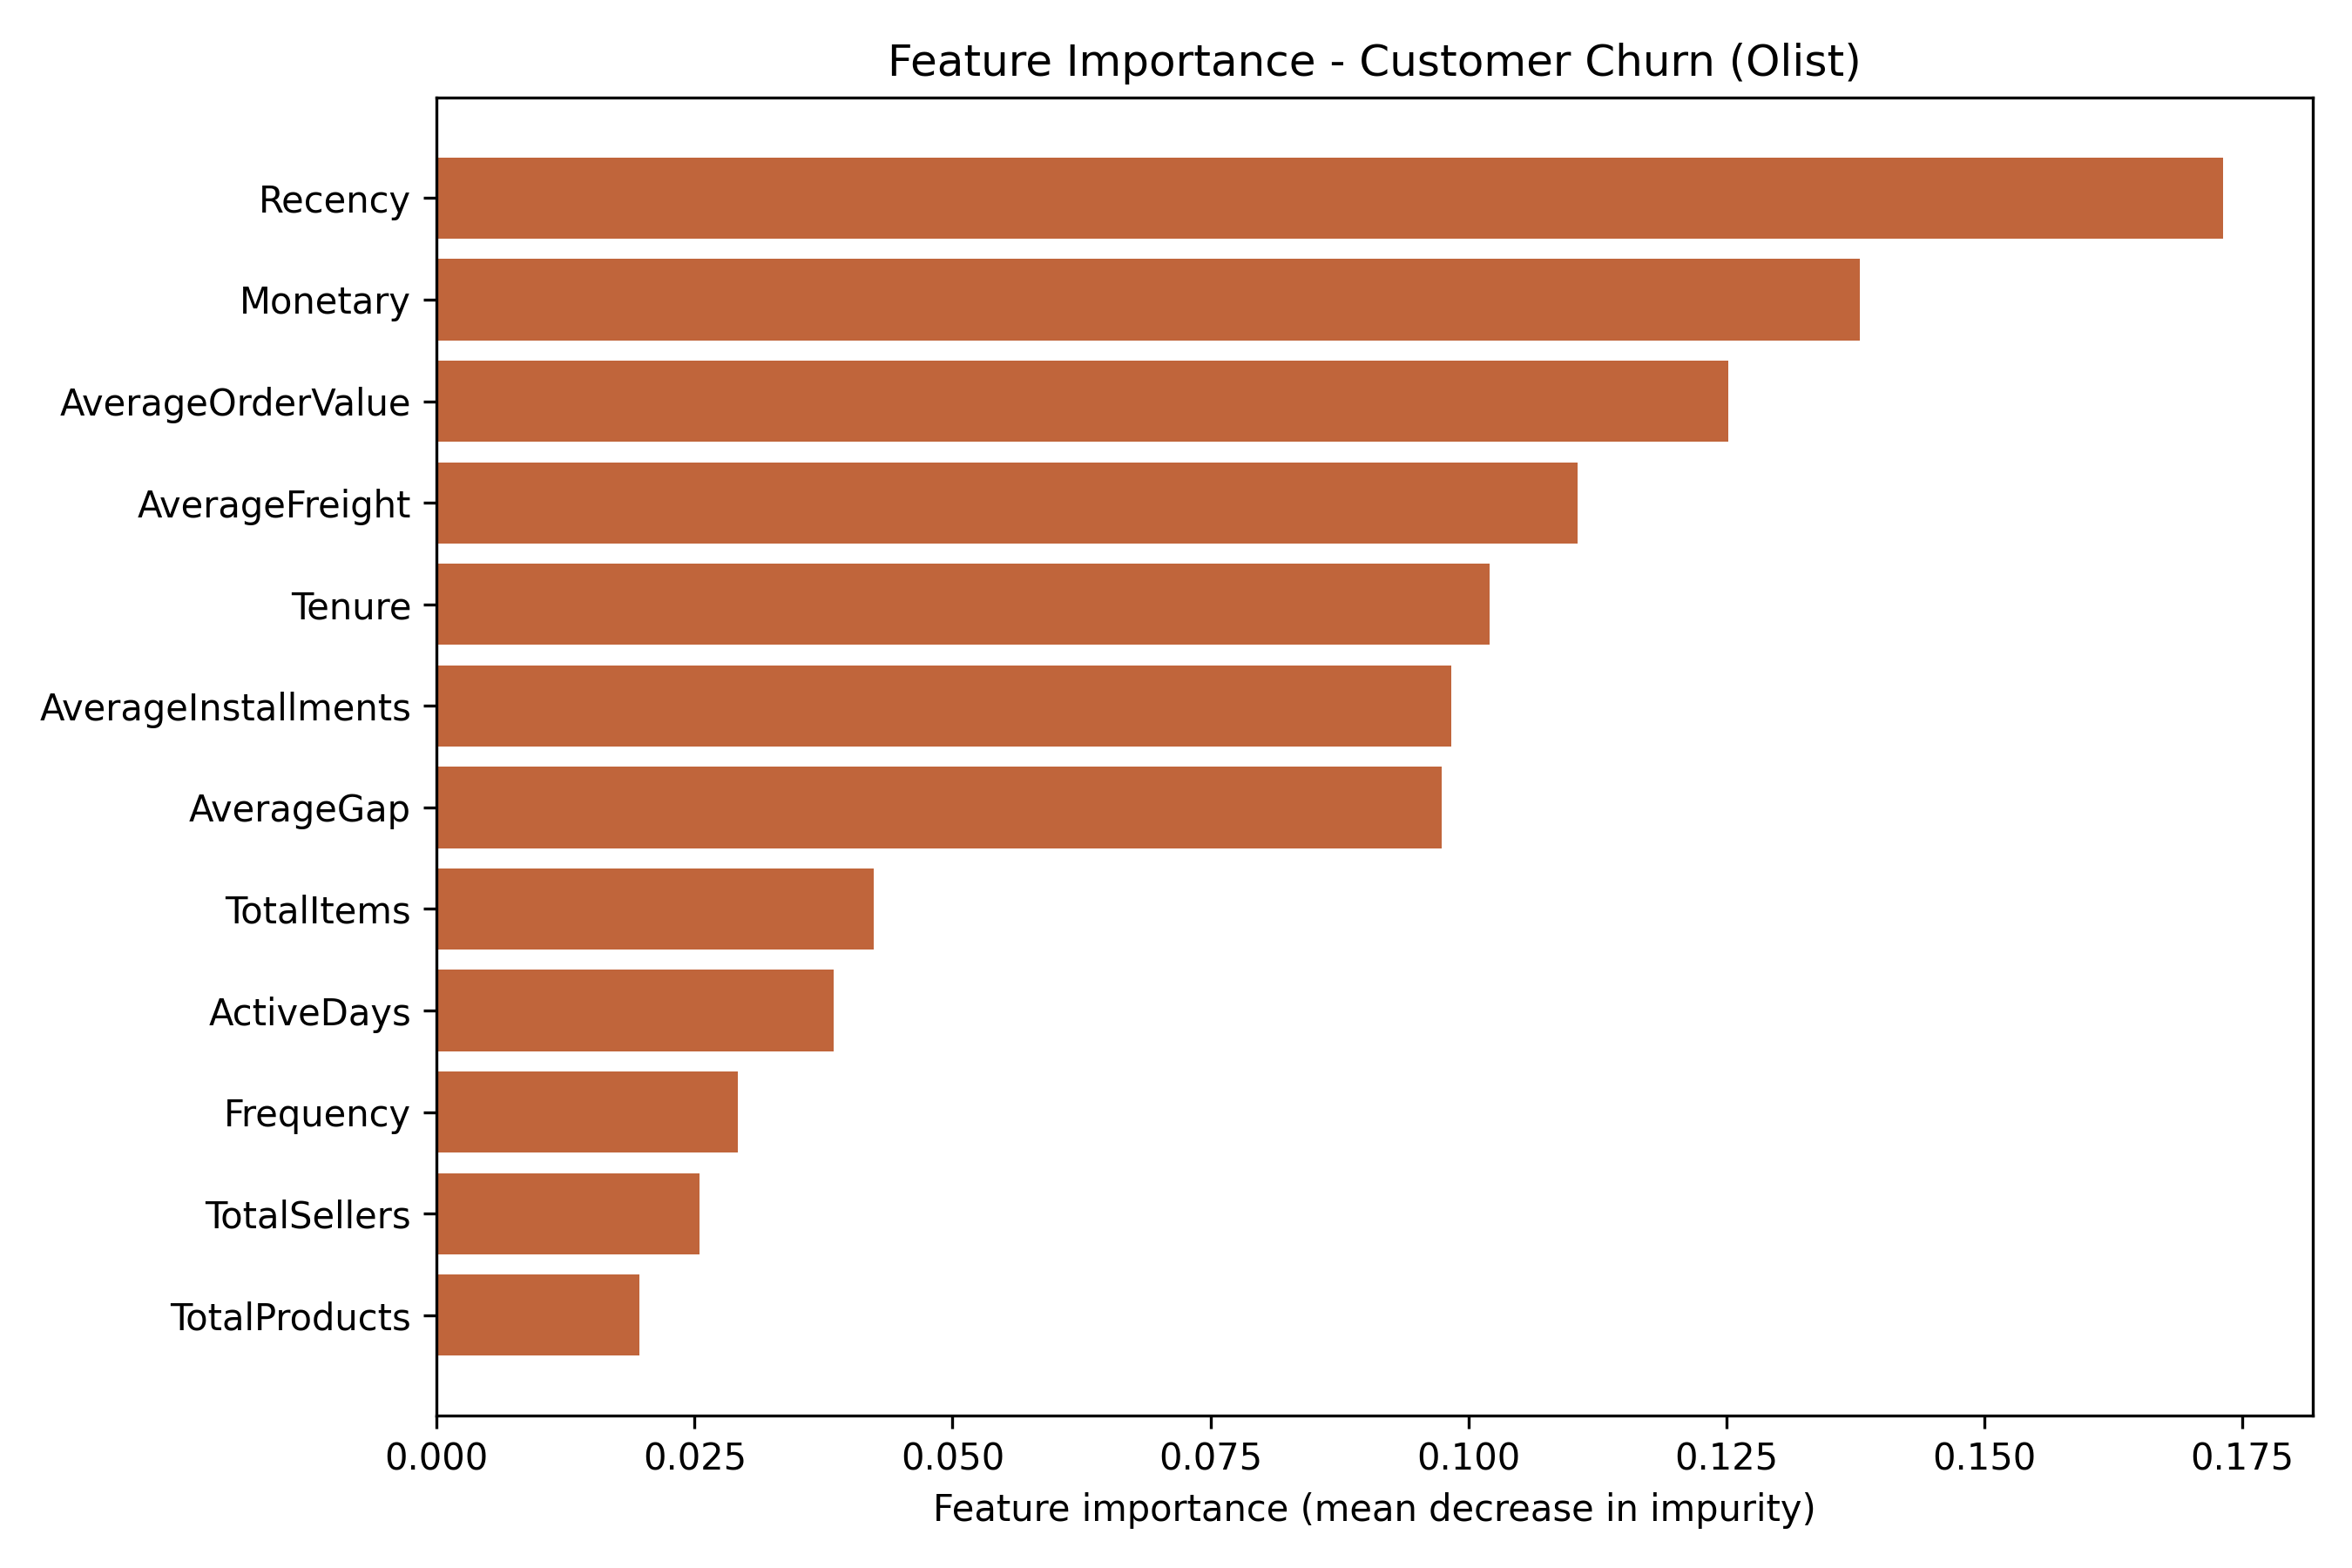

Values plotted in this chart, from the file beside it:
Feature, Importance
Recency, 0.1732
Monetary, 0.1379
AverageOrderValue, 0.1252
AverageFreight, 0.1105
Tenure, 0.1021
AverageInstallments, 0.09832
AverageGap, 0.09745
TotalItems, 0.04236
ActiveDays, 0.03848
Frequency, 0.02917
TotalSellers, 0.02552
TotalProducts, 0.01968
